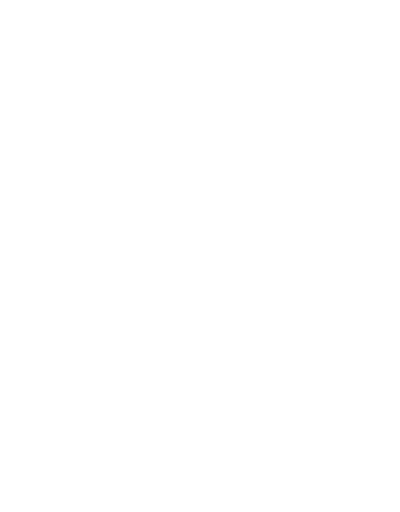
t = 0.00 s
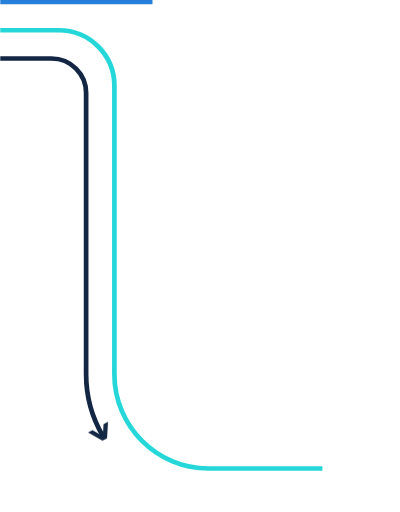
t = 1.75 s
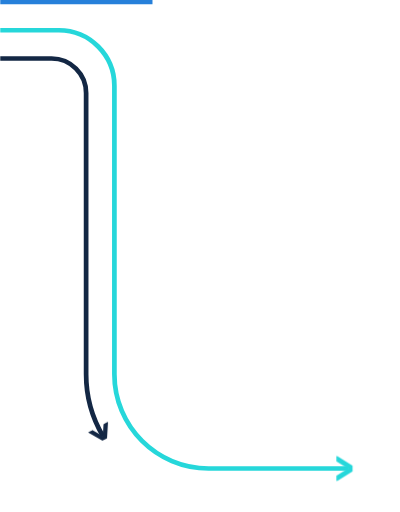
t = 2.75 s
t = 3.75 s: frame unchanged from t = 2.75 s, image omitted
t = 4.75 s: frame unchanged from t = 2.75 s, image omitted
t = 5.75 s: frame unchanged from t = 2.75 s, image omitted

The animated SVG that drew these frames (rendered in a browser with its animation timeline set to each time). Animation: 2 CSS @keyframes rules; one cycle of 5.75 s.

<svg version="1.1" id="Layer_1" xmlns="http://www.w3.org/2000/svg" xmlns:xlink="http://www.w3.org/1999/xlink" x="0px" y="0px"
	 viewBox="0 0 509.2 651.9" style="enable-background:new 0 0 509.2 651.9;">
<style type="text/css">
	.st0{fill:none;stroke:#2680DA;stroke-width:6;stroke-miterlimit:10;}
	.st1{fill:none;stroke:#132744;stroke-width:6;stroke-miterlimit:10;}
	.st2{fill:none;stroke:#26D7DA;stroke-width:6;stroke-miterlimit:10;}
	.st3{fill:#26D7DA;}
	.st4{fill:#132744;}
	@keyframes draw {
	  to {
	    stroke-dashoffset: 0;
	  }
	}
	@keyframes pop{
		to {
			opacity: 1;
		}
	}
	.st0, .st1, .st2 {
	  stroke-dasharray: 1500;
	  stroke-dashoffset: 1500;
	  animation: draw 3s 0.5s ease-out forwards;
	}
	.st0{
		animation-duration: 1.5s!important;
		stroke-dasharray: 500px;
		stroke-dashoffset: 500px
	}
	.st0{
		animation-duration: 4s;
	}
	.st3, .st4{
		opacity: 0;
		animation: pop 0.2s linear forwards;
	}
	.st3{
		animation-delay: 1.75s;
	}
	.st4{
		animation-delay: 1.2s;
	}
</style>
<line class="st0" x1="0.3" y1="2.5" x2="194.1" y2="2.5"/>
<path class="st1" d="M0.3,74.5h65.3c24.3,0,44,19.7,44,44v358.1c0,28.7,7.8,55.6,21.4,78.7"/>
<path class="st2" d="M0.3,38.5h74.6c39.1,0,70.7,31.7,70.7,70.7v367.3c0,66.3,53.7,120,120,120H443"/>
<path class="st3" d="M428.3,581.1v6c0,0.2,0.1,0.4,0.3,0.5l14.3,8.9l-14.3,8.9c-0.2,0.1-0.3,0.3-0.3,0.5v6c0,0.3,0.2,0.6,0.6,0.6
	c0,0,0.1,0,0.3-0.1l19.3-12c0.2-0.1,0.3-0.3,0.3-0.5V599v-5v-0.9c0-0.2-0.1-0.4-0.3-0.5l-19.3-12c-0.1-0.1-0.2-0.1-0.3-0.1
	C428.6,580.5,428.3,580.8,428.3,581.1z"/>
<path class="st4" d="M136.7,537.4l-4.7,2.5c-0.2,0.1-0.3,0.3-0.3,0.5l-0.9,14.7l-12.8-7.4c-0.1-0.1-0.4-0.1-0.5,0l-4.7,2.5
	c-0.2,0.1-0.3,0.4-0.2,0.7c0,0,0.1,0.1,0.2,0.2L130,561c0.1,0.1,0.4,0.1,0.5,0l0.7-0.4l4-2.1l0.7-0.4c0.2-0.1,0.3-0.3,0.3-0.5
	l1.2-19.8c0-0.1,0-0.2-0.1-0.2C137.3,537.4,137,537.3,136.7,537.4z"/>
</svg>
